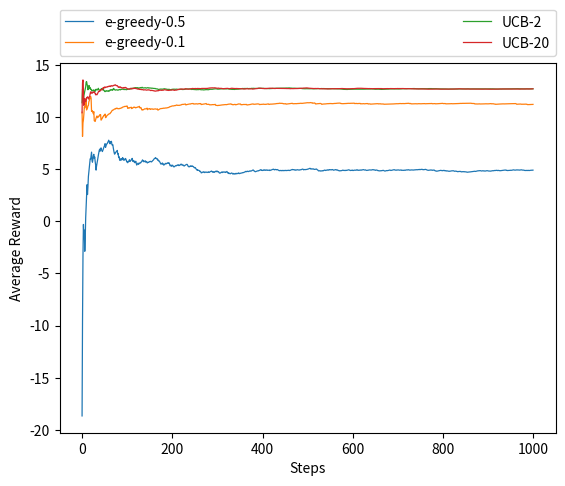

Here is the Python script that generated this plot:
import numpy as np
import matplotlib.pyplot as plt
import math

def getSamplar():
    mu=np.random.normal(0,10)
    sd=abs(np.random.normal(5,2))
    getSample=lambda: np.random.normal(mu,sd)
    return getSample

def e_greedy(Q, e):

##################################################
#		Your code here
##################################################  
    
## Q: A dictionary. The keys are the possible actions. The values are the average reward you got when taking the action
## e: a scalar between 0 and 1
## return a scale that representing the action

    if np.random.choice([-1, 1], p=[e, 1-e]) < 0:
        action = np.random.choice(list(Q.keys()))
    else:
        max_reward = None
        action = None
        for key, reward in Q.items():
            if max_reward is None or reward > max_reward:
                max_reward = reward
                action = key

    return action
    
def upperConfidenceBound(Q, N, c):
   
##################################################
#		Your code here
##################################################  
 
## Q: A dictionary. The keysare the possible actions. The values are the average reward you got when taking the action
## N: A dictionary. The keys are the possible actions. The values are the number of times you took the action
## c: a scalar
## return a scalar representing the action if you follow the Upper Confidence Bound algorithm

    max_reward = None
    action = None
    t = 0
    for key, reward in Q.items():
        t += 1
        if N[key] > 0:
            curr_reward = reward + c*math.sqrt(math.log(t)/N[key])
        else:
            curr_reward = reward + c*math.sqrt(math.log(t)/(t-1))
        if max_reward is None or curr_reward > max_reward:
            max_reward = curr_reward
            action = key

    return action

def updateQN(action, reward, Q, N):

##################################################
#		Your code here
##################################################  
 
## action: scalar indicating the decied action 
## reward: scalar indicating the reward corresponding to the decided action
## Q: dictionary that the keys are the possible actions and the values are the average rewards you got when taking the action
## N: dictionary that the keys are the possible actions and the values are the number of times you took the action
## return a tuple containing the new Q and N

    QNew = Q
    NNew = N
    NNew[action] = NNew[action] + 1
    QNew[action] = QNew[action] + (reward - QNew[action])/N[action]
    
    return QNew, NNew

def decideMultipleSteps(Q, N, policy, bandit, maxSteps):

##################################################
#		Your code here
##################################################  
 
    actionReward = []
    for i in range(0, maxSteps):
        action = policy(Q, N)
        reward = bandit(action)
        updateQN(action, reward, Q, N)
        actionReward.append((action, reward))

    return {'Q':Q, 'N':N, 'actionReward':actionReward}

def plotMeanReward(actionReward,label):
    maxSteps=len(actionReward)
    reward=[reward for (action,reward) in actionReward]
    meanReward=[sum(reward[:(i+1)])/(i+1) for i in range(maxSteps)]
    plt.plot(range(maxSteps), meanReward, linewidth=0.9, label=label)
    plt.xlabel('Steps')
    plt.ylabel('Average Reward')

def main():
    np.random.seed(2020)
    K=10
    maxSteps=1000
    Q={k:0 for k in range(K)}
    N={k:0 for k in range(K)}
    testBed={k:getSamplar() for k in range(K)}
    bandit=lambda action: testBed[action]()
    
    policies={}
    policies["e-greedy-0.5"]=lambda Q, N: e_greedy(Q, 0.5)
    policies["e-greedy-0.1"]=lambda Q, N: e_greedy(Q, 0.1)
    policies["UCB-2"]=lambda Q, N: upperConfidenceBound(Q, N, 2)
    policies["UCB-20"]=lambda Q, N: upperConfidenceBound(Q, N, 20)
    
    allResults = {name: decideMultipleSteps(Q, N, policy, bandit, maxSteps) for (name, policy) in policies.items()}
    
    for name, result in allResults.items():
         plotMeanReward(allResults[name]['actionReward'], label=name)
    plt.legend(bbox_to_anchor=(0., 1.02, 1., .102), loc='lower left',ncol=2, mode="expand", borderaxespad=0.)
    plt.show()
    


if __name__=='__main__':
    main()
